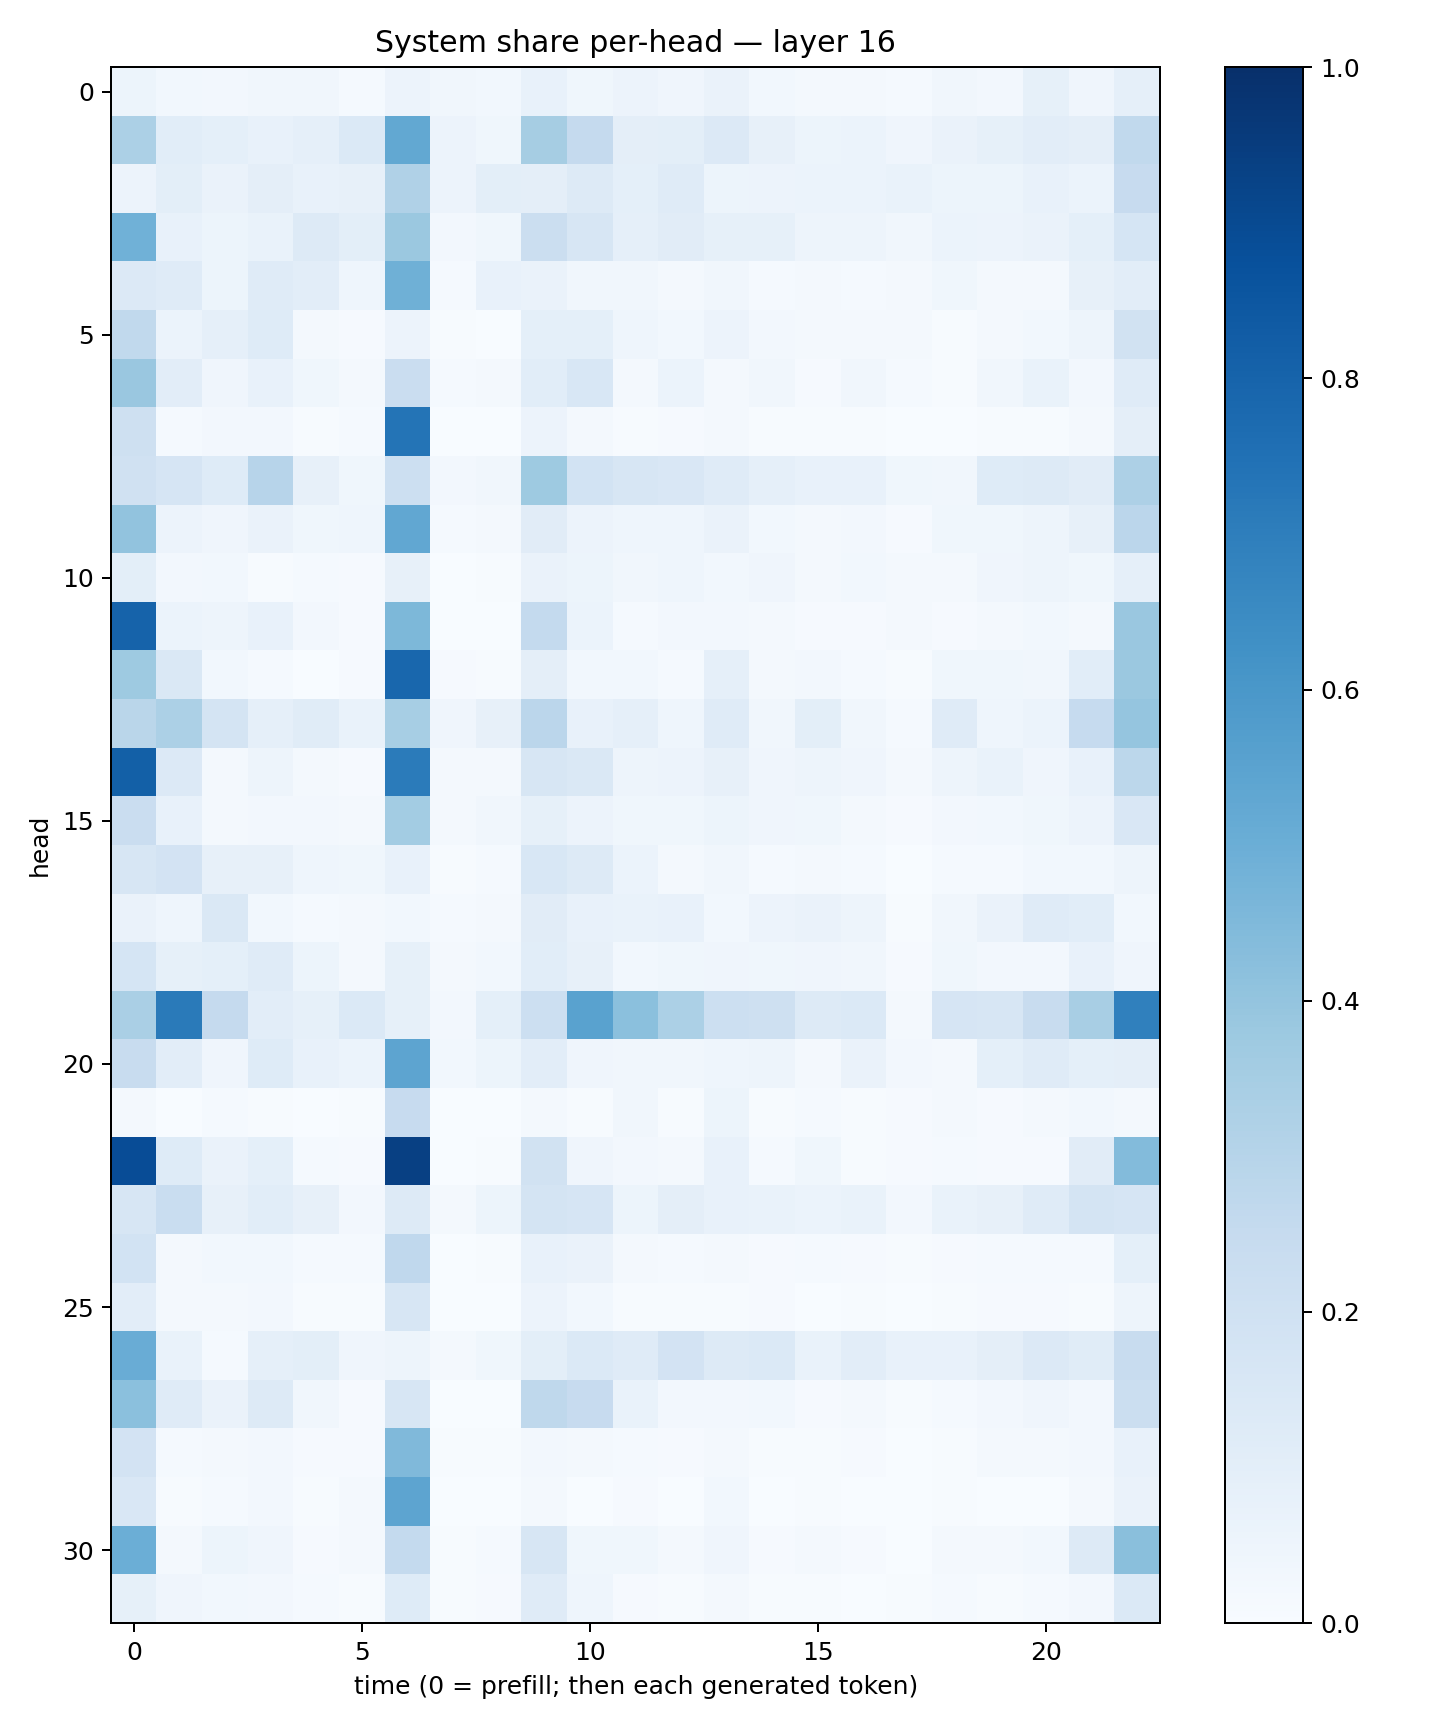

Values plotted in this chart, from the file beside it:
0.051181667, 0.030161254, 0.025633415, 0.03399489, 0.032812037, 0.015200645, 0.055715196, 0.032744482, 0.030721793, 0.073449016, 0.03760942, 0.055440385, 0.041942474, 0.0662286, 0.029515184, 0.023344887, 0.019573785, 0.014836347, 0.03320792, 0.023805903, 0.083723575, 0.041172836, 0.08946765
0.3299, 0.1065, 0.09061, 0.076, 0.08838, 0.1372, 0.5255, 0.05721, 0.03616, 0.3485, 0.2535, 0.09562, 0.1009, 0.1356, 0.08081, 0.0536, 0.05972, 0.0417, 0.06329, 0.08236, 0.1022, 0.09638, 0.2641
0.0549, 0.1015, 0.06416, 0.09634, 0.07456, 0.07995, 0.3185, 0.05676, 0.1003, 0.09487, 0.1252, 0.09308, 0.1195, 0.05356, 0.05708, 0.05886, 0.05934, 0.06897, 0.05094, 0.05311, 0.07618, 0.06219, 0.243
0.4844, 0.07265, 0.05084, 0.06968, 0.1297, 0.09878, 0.3792, 0.02346, 0.0368, 0.219, 0.1615, 0.08873, 0.1127, 0.08304, 0.08498, 0.05067, 0.05053, 0.03133, 0.05991, 0.05731, 0.06358, 0.09193, 0.1705
0.1335, 0.1185, 0.0524, 0.1208, 0.1046, 0.04582, 0.4907, 0.01275, 0.07285, 0.06448, 0.03332, 0.03379, 0.01899, 0.034, 0.01222, 0.02294, 0.01295, 0.01981, 0.03543, 0.01944, 0.02326, 0.08154, 0.1054
0.2627, 0.05926, 0.0879, 0.1215, 0.02051, 0.009405, 0.05754, 0.004288, 0.00331, 0.09046, 0.09323, 0.04533, 0.0312, 0.05841, 0.02477, 0.01991, 0.02328, 0.01711, 0.007322, 0.02106, 0.02837, 0.04697, 0.1924
0.3835, 0.1043, 0.04136, 0.07103, 0.03756, 0.01797, 0.2292, 0.01382, 0.01727, 0.1094, 0.1553, 0.02156, 0.06103, 0.0166, 0.03418, 0.01163, 0.03238, 0.01455, 0.007094, 0.03237, 0.0693, 0.02349, 0.1174
0.2032, 0.01271, 0.0255, 0.02494, 0.00563, 0.01374, 0.735, 0.0008329, 0.001621, 0.0572, 0.01667, 0.005467, 0.01019, 0.01882, 0.006136, 0.004655, 0.005667, 0.002415, 0.003901, 0.006846, 0.007751, 0.02137, 0.09378
0.1955, 0.1677, 0.1242, 0.2945, 0.07943, 0.03773, 0.2181, 0.02446, 0.03329, 0.3712, 0.1845, 0.1572, 0.1521, 0.1186, 0.08799, 0.07221, 0.07421, 0.03626, 0.03446, 0.1219, 0.1295, 0.1114, 0.3255
0.404, 0.05767, 0.04183, 0.06425, 0.03712, 0.04456, 0.5312, 0.01258, 0.01922, 0.1116, 0.05481, 0.04577, 0.04657, 0.06384, 0.02824, 0.0187, 0.02417, 0.01113, 0.03792, 0.03899, 0.04855, 0.07855, 0.2816
0.1003, 0.02528, 0.02962, 0.00641, 0.01557, 0.008152, 0.08073, 0.003632, 0.006371, 0.06367, 0.05174, 0.03161, 0.04673, 0.02972, 0.04295, 0.01652, 0.02738, 0.02249, 0.0168, 0.04253, 0.04732, 0.03817, 0.08739
0.8046, 0.05984, 0.05023, 0.07307, 0.02459, 0.008058, 0.4546, 0.003062, 0.003745, 0.2542, 0.06233, 0.01289, 0.02461, 0.02646, 0.01583, 0.008296, 0.009917, 0.0234, 0.01045, 0.02197, 0.02757, 0.02175, 0.3862
0.3721, 0.1424, 0.0311, 0.01422, 0.002162, 0.009499, 0.7886, 0.009686, 0.00515, 0.09443, 0.02838, 0.0306, 0.0155, 0.08605, 0.02238, 0.02667, 0.01416, 0.006104, 0.03829, 0.03531, 0.0319, 0.1072, 0.3805
0.2873, 0.3303, 0.1749, 0.08835, 0.1165, 0.06672, 0.3461, 0.0421, 0.08161, 0.2818, 0.07688, 0.08794, 0.0451, 0.1189, 0.03358, 0.09855, 0.03213, 0.01458, 0.1175, 0.04306, 0.06024, 0.2479, 0.3973
0.8154, 0.1358, 0.0174, 0.04865, 0.02136, 0.01168, 0.7082, 0.01871, 0.02251, 0.159, 0.1442, 0.04791, 0.05834, 0.07961, 0.04275, 0.04737, 0.04068, 0.01884, 0.04803, 0.06847, 0.03936, 0.07555, 0.2792
0.2277, 0.07143, 0.01652, 0.02422, 0.02495, 0.0165, 0.356, 0.02099, 0.03327, 0.08518, 0.05807, 0.03793, 0.03799, 0.05116, 0.03959, 0.03611, 0.02198, 0.00904, 0.02617, 0.03061, 0.03721, 0.05599, 0.1495
0.1616, 0.1814, 0.07817, 0.07896, 0.04411, 0.03668, 0.07422, 0.007148, 0.01339, 0.155, 0.1299, 0.05867, 0.02108, 0.0343, 0.01435, 0.01706, 0.0149, 0.001751, 0.01527, 0.01439, 0.02983, 0.03067, 0.04918
0.06458, 0.04347, 0.1478, 0.02772, 0.0145, 0.02273, 0.02787, 0.01197, 0.01798, 0.1095, 0.07193, 0.06783, 0.07407, 0.02835, 0.05649, 0.06383, 0.04964, 0.006359, 0.03318, 0.06421, 0.1184, 0.1084, 0.0298
0.1693, 0.08301, 0.09314, 0.119, 0.05149, 0.02112, 0.08293, 0.0157, 0.02839, 0.1064, 0.08121, 0.03034, 0.03847, 0.03925, 0.03697, 0.04147, 0.03239, 0.00861, 0.0384, 0.027, 0.02473, 0.07403, 0.04192
0.3372, 0.714, 0.2506, 0.1045, 0.08397, 0.1406, 0.08206, 0.02479, 0.09247, 0.2178, 0.5527, 0.4191, 0.3303, 0.2181, 0.2039, 0.127, 0.1402, 0.01816, 0.167, 0.1636, 0.2395, 0.3402, 0.688
0.2409, 0.1021, 0.04063, 0.1246, 0.07642, 0.06006, 0.5392, 0.02815, 0.05279, 0.105, 0.04063, 0.03344, 0.03213, 0.04424, 0.04813, 0.01607, 0.06608, 0.02662, 0.0194, 0.0917, 0.1179, 0.0931, 0.09718
0.01651, 0.002179, 0.01186, 0.005843, 0.002629, 0.004006, 0.2442, 0.002696, 0.003252, 0.01658, 0.007289, 0.0314, 0.004384, 0.05277, 0.005801, 0.01293, 0.006185, 0.009657, 0.01655, 0.01078, 0.01746, 0.03041, 0.02083
0.8903, 0.1213, 0.06322, 0.09317, 0.0121, 0.008731, 0.9348, 0.002459, 0.004847, 0.1884, 0.04285, 0.0263, 0.01574, 0.07528, 0.0119, 0.03646, 0.007759, 0.009675, 0.01497, 0.009989, 0.0101, 0.1118, 0.4402
0.1576, 0.231, 0.08103, 0.1066, 0.08013, 0.02583, 0.1275, 0.02304, 0.05241, 0.1734, 0.1676, 0.05187, 0.09504, 0.0775, 0.06919, 0.06028, 0.06894, 0.02564, 0.06835, 0.08059, 0.1189, 0.1779, 0.1662
0.1848, 0.02314, 0.02822, 0.03103, 0.01245, 0.01307, 0.267, 0.002651, 0.004082, 0.0777, 0.06318, 0.01782, 0.01527, 0.02095, 0.01123, 0.01256, 0.009849, 0.005063, 0.007866, 0.01368, 0.01497, 0.01276, 0.09288
0.1032, 0.01727, 0.01897, 0.02667, 0.006462, 0.00396, 0.1628, 0.001425, 0.0009925, 0.05734, 0.02755, 0.006191, 0.007247, 0.006673, 0.00787, 0.002889, 0.00614, 0.00229, 0.005176, 0.009423, 0.008441, 0.006752, 0.04961
0.5055, 0.06722, 0.0143, 0.08859, 0.1013, 0.04082, 0.04835, 0.01766, 0.03722, 0.0984, 0.1382, 0.1187, 0.1811, 0.1292, 0.139, 0.06961, 0.1041, 0.07164, 0.07689, 0.09579, 0.1352, 0.1139, 0.2391
0.4214, 0.119, 0.06506, 0.1261, 0.03263, 0.008058, 0.1625, 0.002039, 0.002006, 0.2718, 0.2426, 0.0691, 0.02351, 0.02595, 0.02881, 0.01082, 0.0206, 0.007546, 0.01298, 0.02712, 0.04118, 0.02352, 0.2257
0.1821, 0.01204, 0.0195, 0.026, 0.008031, 0.008951, 0.4467, 0.005054, 0.00667, 0.02696, 0.02115, 0.01172, 0.009762, 0.01969, 0.006734, 0.007615, 0.008316, 0.002826, 0.007786, 0.01593, 0.01921, 0.02389, 0.07665
0.1498, 0.004826, 0.01455, 0.02373, 0.004017, 0.01564, 0.5418, 0.003457, 0.002973, 0.01707, 0.001786, 0.009225, 0.002632, 0.03115, 0.001635, 0.007649, 0.001192, 0.001052, 0.005384, 0.003076, 0.003614, 0.02298, 0.06335
0.4999, 0.01922, 0.05242, 0.0412, 0.009228, 0.02002, 0.257, 0.007806, 0.01362, 0.1597, 0.03681, 0.03781, 0.01666, 0.0394, 0.008426, 0.01655, 0.008267, 0.00384, 0.02145, 0.01725, 0.02914, 0.128, 0.4224
0.0854, 0.03987, 0.03122, 0.02689, 0.01177, 0.007016, 0.1234, 0.004898, 0.01086, 0.1178, 0.04457, 0.01001, 0.005024, 0.01601, 0.004619, 0.00656, 0.003113, 0.004109, 0.01423, 0.005943, 0.01248, 0.02619, 0.1406
